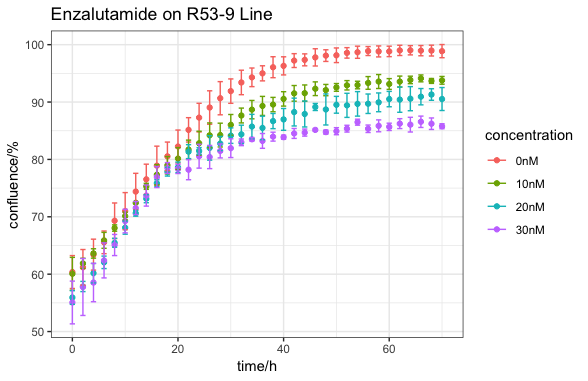

Values plotted in this chart, from the file beside it:
R53-9, 0, , , 10, , , 20, , , 30, , 
0, 57.86, 63.49, 59.76, 60.17, 62.88, 57.15, 56.53, 56.71, 54.56, 58.98, 54.65, 51.57
2, 59.18, 64.76, 59.65, 61.37, 62.91, 61.38, 58.6, 58.08, 56.87, 62.96, 57.27, 53.07
4, 61.32, 66.45, 62.44, 62.74, 63.72, 64.36, 61.66, 60.53, 58.32, 61.56, 59.1, 54.95
6, 64.6, 67.82, 64.23, 64.39, 67.12, 66.18, 63.11, 62.14, 60.94, 65.82, 61.45, 59.94
8, 68.23, 72.8, 66.89, 67.4, 68.36, 68.36, 66.21, 65.54, 64.67, 66.98, 64.98, 63.3
10, 69.6, 74.68, 68.66, 70.35, 70.67, 69.37, 69.07, 68.4, 66.85, 71.39, 67.28, 69.12
12, 75.17, 77.12, 70.9, 72.6, 72.38, 72.32, 70.05, 71.04, 70.77, 71.83, 72.47, 70.27
14, 77.59, 78.48, 73.53, 75.54, 75.68, 74.71, 73.53, 73.58, 72.34, 75.83, 72.65, 72.63
16, 80.53, 81.2, 75, 75.7, 79.22, 77.07, 76.55, 75.5, 75.49, 78.87, 76.67, 75.24
18, 81.04, 82.73, 77.83, 78.26, 80.72, 77.95, 77.62, 78.73, 77.25, 79.59, 77.89, 78.02
20, 83.46, 84.32, 78.98, 78.93, 82.34, 79.19, 79.2, 79.11, 77.56, 79.07, 78.48, 77.48
22, 86.3, 86.46, 82.7, 80.28, 83.51, 81.36, 80.06, 82.47, 81.54, 79.98, 78.16, 76.48
24, 88.4, 89.03, 84.42, 80.92, 85.06, 82.5, 81.63, 81.98, 80.84, 82.59, 80.66, 78.43
26, 91.35, 90.01, 85.77, 81.88, 86.14, 84.58, 82.53, 83.83, 79.66, 82.12, 80.94, 78.18
28, 92.97, 91.6, 87.42, 81.86, 85.62, 85.24, 81.44, 83.87, 83.01, 82.51, 81.8, 80.14
30, 93.44, 92.8, 89.48, 84.04, 87.56, 86.49, 83.41, 85.7, 83.32, 83.82, 81.34, 80.73
32, 94.74, 94.55, 90.95, 86.31, 88.89, 87.75, 83.53, 86.21, 83.39, 83.12, 83.47, 82.34
34, 95.27, 95.22, 92.43, 87.06, 90.26, 88.72, 83.77, 87.99, 85.41, 83.84, 83.24, 83.43
36, 96.16, 95.28, 93.58, 87.5, 90.74, 89.73, 84.13, 87.85, 84.49, 81.97, 84.55, 83.16
38, 97.05, 97.2, 93.96, 88.29, 90.8, 89.59, 86.04, 88.21, 85.81, 83.13, 84.66, 84.12
40, 97.51, 96.9, 94.52, 89.43, 91.9, 90.32, 86.05, 89.16, 85.71, 83.49, 83.93, 84.2
42, 98.2, 97.6, 95.88, 90, 92.64, 91.91, 86.26, 90.96, 87.55, 83.93, 85.52, 84.13
44, 98.37, 97.4, 96.29, 90.25, 93.08, 91.32, 87.33, 90.42, 86.01, 84.13, 85.35, 84.56
46, 98.88, 98.4, 96.07, 91.09, 93.47, 92.41, 88.55, 89.78, 89.09, 84.87, 85.34, 85.22
48, 98.93, 98.39, 96.96, 91.28, 93.18, 91.79, 90.4, 90.13, 85.59, 84.47, 85.16, 84.66
50, 99.18, 98.56, 96.72, 92.22, 93.33, 92.1, 89.53, 90.98, 88.05, 84.44, 85.61, 84.71
52, 99.29, 98.87, 97.54, 92.19, 93.8, 92.76, 89.66, 91.4, 87.22, 85.3, 85.98, 84.8
54, 99.44, 99.13, 97.47, 92.37, 93.68, 92.85, 90, 91.64, 87.41, 86.1, 86.29, 87.08
56, 99.43, 99.25, 97.99, 92.98, 94.57, 92.45, 89.58, 91.46, 88.07, 84.65, 85.44, 85.94
58, 99.49, 99.25, 97.73, 93.32, 94.9, 92.5, 90.37, 91.33, 88.14, 85.26, 87.05, 85.26
60, 99.5, 99.18, 97.79, 92.65, 94.23, 92.56, 90.6, 91.81, 89.14, 85.13, 85.52, 86.38
62, 99.6, 99.43, 97.98, 92.84, 94.65, 93.2, 91.66, 91.74, 87.88, 86.72, 85.24, 86.75
64, 99.58, 99.39, 98.1, 93.6, 94.6, 93.37, 91.56, 92.03, 88.18, 84.59, 86.62, 86.97
66, 99.52, 99.43, 97.93, 93.46, 94.63, 94.28, 91.44, 92.03, 89.32, 85.69, 87.64, 86.36
68, 99.62, 99.4, 97.89, 93.3, 94.13, 93.6, 91.22, 92.36, 90.36, 85.13, 86.43, 87.1
70, 99.66, 99.41, 97.56, 93.77, 94.47, 93.12, 91.15, 92.14, 88.29, 85.34, 85.81, 86.2
